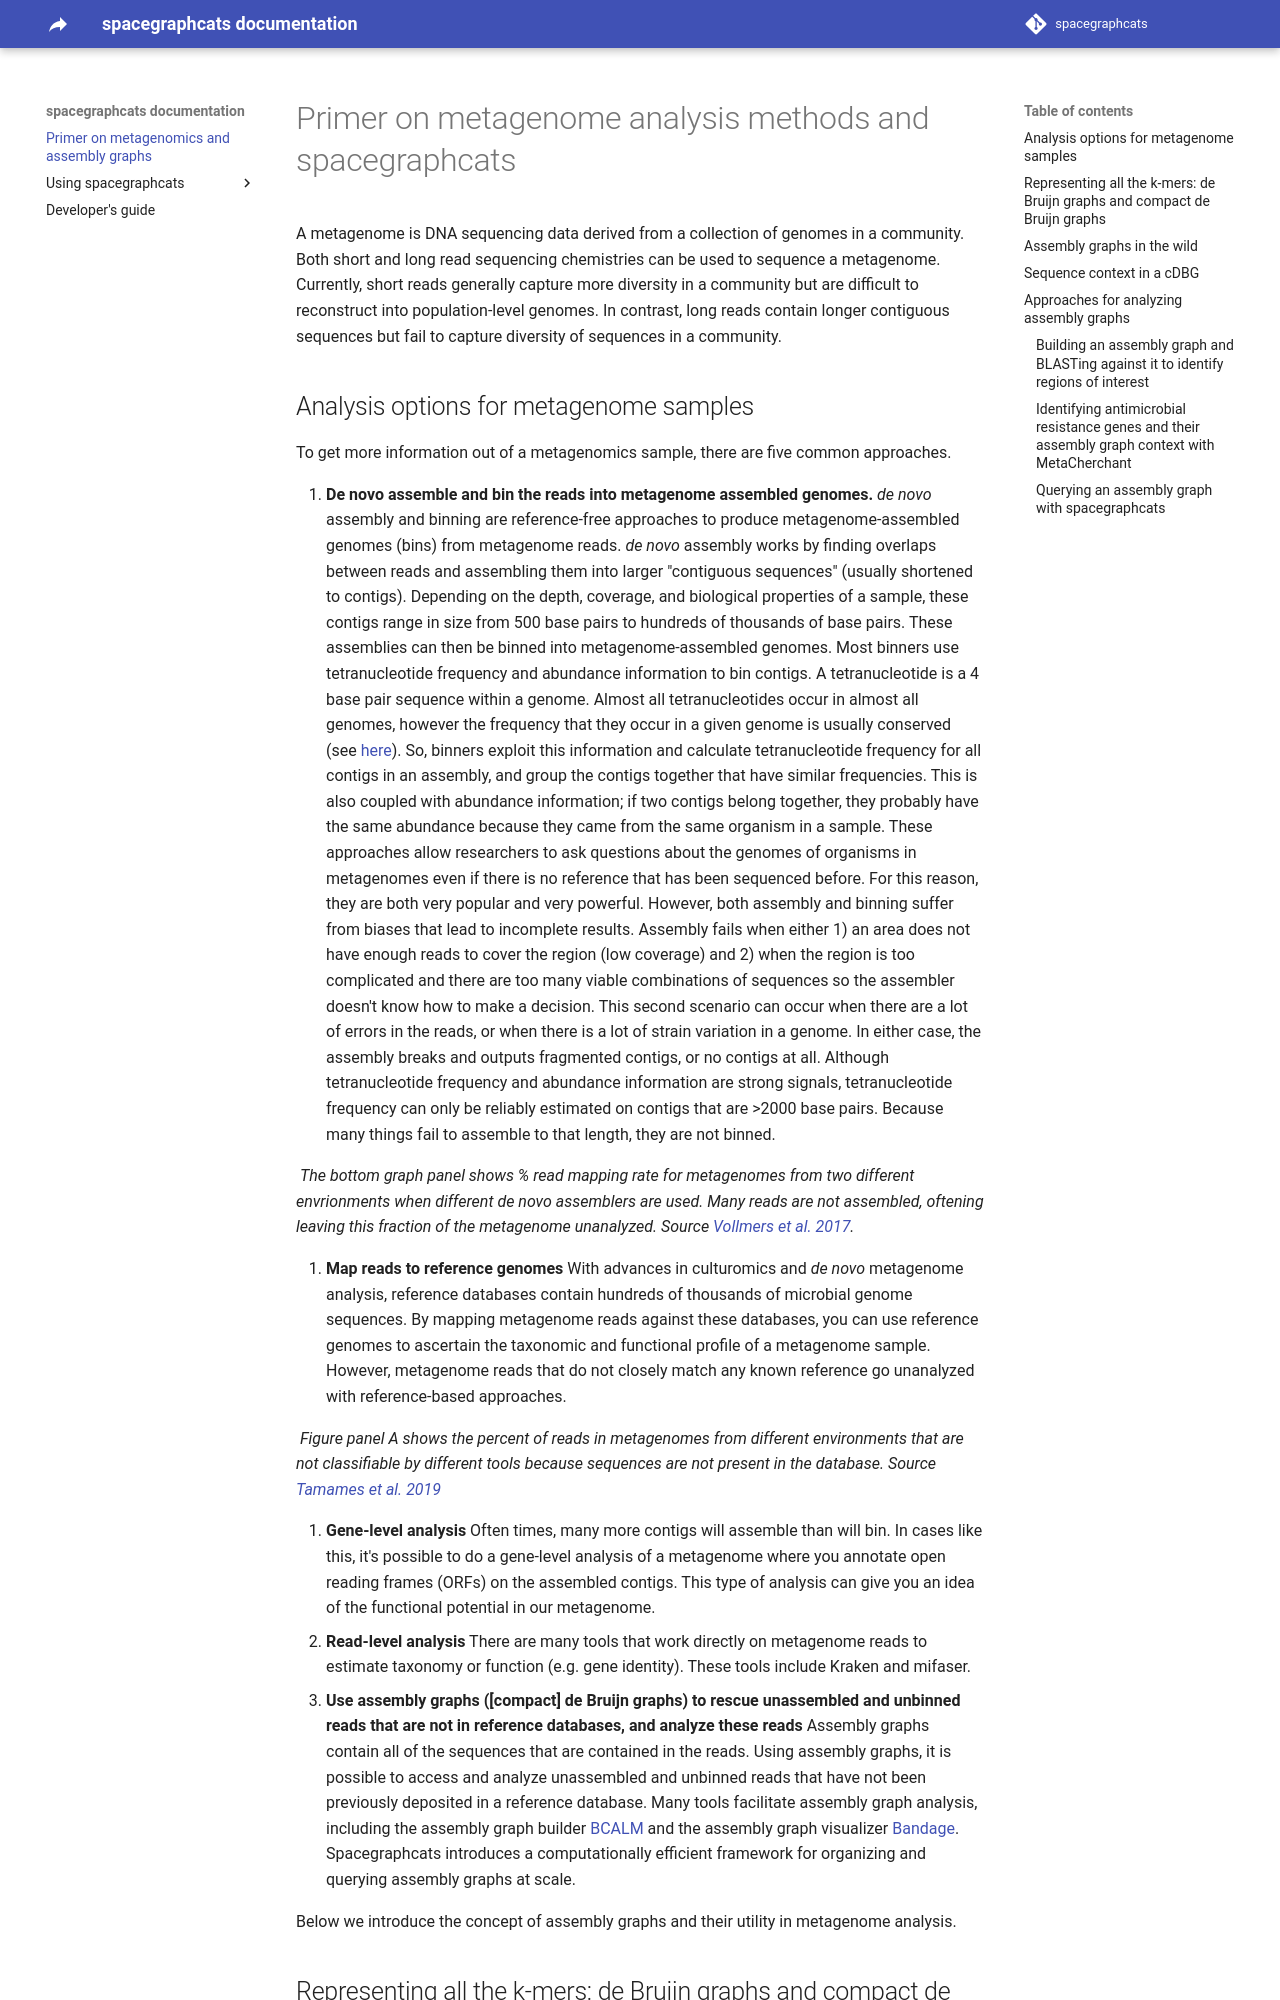

repository: spacegraphcats/spacegraphcats · page: 0a-primer/index.html · generator: mkdocs

# Primer on metagenome analysis methods and spacegraphcats

A metagenome is DNA sequencing data derived from a collection of genomes in a community.
Both short and long read sequencing chemistries can be used to sequence a metagenome.
Currently, short reads generally capture more diversity in a community but are difficult to reconstruct into population-level genomes.
In contrast, long reads contain longer contiguous sequences but fail to capture diversity of sequences in a community.
